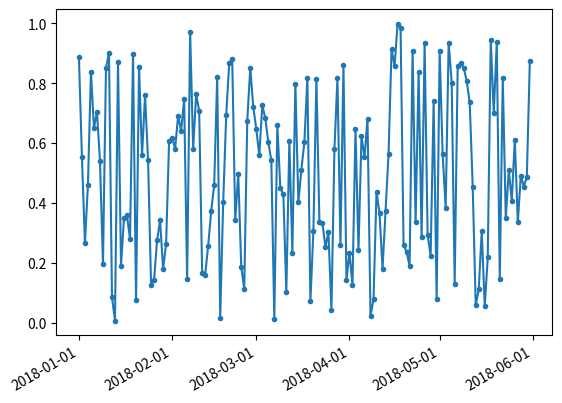

Reproduce this figure in Python.
# -*- coding: utf-8 -*-

import numpy as np
import matplotlib as mpl
import matplotlib.pyplot as plt
import datetime

# 生成画布
fig = plt.figure()

start = datetime.datetime(2018, 1, 1)
end = datetime.datetime(2018, 6, 1)
# 设置日期的间隔为1
delta = datetime.timedelta(days=1)

# 生成一个matplotlib可以识别的日期对象
dates = mpl.dates.drange(start, end, delta)
# y轴产生随机数
y = np.random.rand(len(dates))

# 获取当前的坐标
ax = plt.gca()
# 使用plot_date绘制日期图像
ax.plot_date(dates, y, linestyle="-", marker=".")

# 设置日期的显示格式
date_format = mpl.dates.DateFormatter("%Y-%m-%d")
ax.xaxis.set_major_formatter(date_format)

# 日期的排列根据图像的大小自适应
fig.autofmt_xdate()

plt.show()
